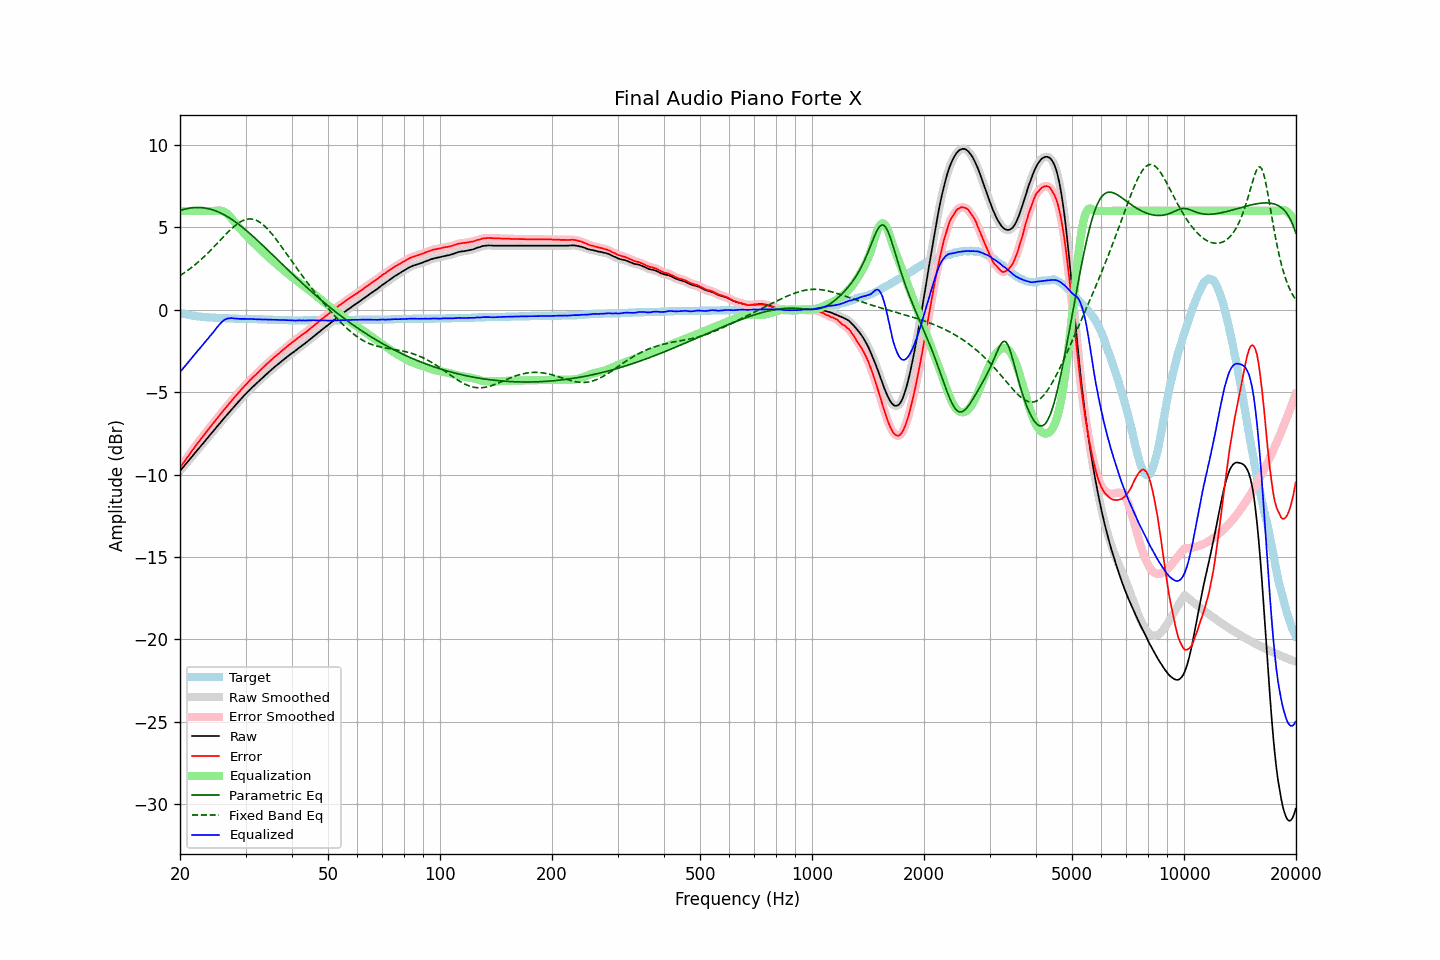

The data file committed next to this chart (first rows):
frequency, raw, error, smoothed, error_smoothed, equalization, parametric_eq, fixed_band_eq, equalized_raw, equalized_smoothed, target
20.00, -9.78, -9.59, -9.78, -9.59, 6.00, 6.02, 2.07, -3.78, -3.78, -0.19
20.20, -9.66, -9.44, -9.67, -9.45, 6.00, 6.05, 2.14, -3.66, -3.67, -0.22
20.40, -9.55, -9.31, -9.55, -9.31, 6.00, 6.08, 2.20, -3.55, -3.55, -0.24
20.61, -9.43, -9.17, -9.43, -9.17, 6.00, 6.11, 2.27, -3.43, -3.43, -0.26
20.81, -9.32, -9.04, -9.32, -9.04, 6.00, 6.13, 2.33, -3.32, -3.32, -0.28
21.02, -9.20, -8.90, -9.20, -8.90, 6.00, 6.15, 2.40, -3.20, -3.20, -0.30
21.23, -9.08, -8.76, -9.08, -8.76, 6.00, 6.17, 2.48, -3.08, -3.08, -0.32
21.44, -8.96, -8.62, -8.96, -8.62, 6.00, 6.18, 2.55, -2.96, -2.96, -0.34
21.66, -8.85, -8.49, -8.85, -8.49, 6.00, 6.19, 2.63, -2.85, -2.85, -0.36
21.87, -8.73, -8.36, -8.73, -8.35, 6.00, 6.20, 2.71, -2.73, -2.73, -0.37
22.09, -8.61, -8.22, -8.61, -8.22, 6.00, 6.20, 2.79, -2.61, -2.61, -0.39
22.31, -8.49, -8.09, -8.49, -8.09, 6.00, 6.21, 2.87, -2.49, -2.49, -0.40
22.54, -8.38, -7.97, -8.38, -7.97, 6.00, 6.20, 2.95, -2.38, -2.38, -0.41
22.76, -8.26, -7.84, -8.26, -7.84, 6.00, 6.20, 3.04, -2.26, -2.26, -0.42
22.99, -8.15, -7.72, -8.15, -7.72, 6.00, 6.19, 3.13, -2.15, -2.15, -0.43
23.22, -8.03, -7.59, -8.03, -7.59, 6.00, 6.18, 3.22, -2.03, -2.03, -0.44
23.45, -7.91, -7.46, -7.91, -7.46, 6.00, 6.17, 3.32, -1.91, -1.91, -0.45
23.69, -7.79, -7.33, -7.79, -7.34, 6.00, 6.15, 3.41, -1.79, -1.79, -0.46
23.92, -7.68, -7.22, -7.68, -7.21, 6.00, 6.13, 3.51, -1.68, -1.68, -0.46
24.16, -7.56, -7.09, -7.56, -7.09, 6.00, 6.10, 3.61, -1.56, -1.56, -0.47
24.40, -7.44, -6.97, -7.44, -6.97, 6.00, 6.07, 3.71, -1.44, -1.44, -0.47
24.65, -7.33, -6.85, -7.33, -6.85, 6.00, 6.04, 3.81, -1.33, -1.33, -0.48
24.89, -7.21, -6.73, -7.21, -6.73, 6.01, 6.01, 3.91, -1.20, -1.20, -0.48
25.14, -7.09, -6.60, -7.09, -6.60, 6.02, 5.97, 4.01, -1.07, -1.08, -0.49
25.39, -6.98, -6.48, -6.98, -6.48, 6.02, 5.93, 4.12, -0.96, -0.95, -0.50
25.65, -6.86, -6.36, -6.86, -6.36, 6.02, 5.89, 4.22, -0.84, -0.84, -0.50
25.91, -6.74, -6.23, -6.75, -6.24, 6.00, 5.84, 4.32, -0.74, -0.74, -0.51
26.16, -6.63, -6.12, -6.63, -6.12, 5.97, 5.79, 4.43, -0.66, -0.66, -0.51
26.43, -6.51, -6.00, -6.51, -6.00, 5.92, 5.74, 4.53, -0.59, -0.59, -0.51
26.69, -6.40, -5.88, -6.40, -5.89, 5.85, 5.68, 4.63, -0.55, -0.55, -0.52
26.96, -6.29, -5.77, -6.29, -5.77, 5.77, 5.62, 4.73, -0.52, -0.52, -0.52
27.23, -6.18, -5.65, -6.18, -5.65, 5.67, 5.56, 4.82, -0.51, -0.51, -0.53
27.50, -6.06, -5.53, -6.07, -5.53, 5.56, 5.50, 4.92, -0.50, -0.51, -0.53
27.77, -5.95, -5.42, -5.95, -5.42, 5.44, 5.43, 5.00, -0.51, -0.51, -0.53
28.05, -5.84, -5.30, -5.84, -5.30, 5.31, 5.37, 5.09, -0.53, -0.53, -0.54
28.33, -5.73, -5.19, -5.73, -5.19, 5.19, 5.29, 5.16, -0.54, -0.54, -0.54
28.62, -5.62, -5.08, -5.63, -5.08, 5.08, 5.22, 5.24, -0.54, -0.55, -0.54
28.90, -5.52, -4.97, -5.52, -4.97, 4.97, 5.15, 5.30, -0.55, -0.55, -0.55
29.19, -5.41, -4.86, -5.41, -4.86, 4.86, 5.07, 5.36, -0.55, -0.55, -0.55
29.48, -5.30, -4.75, -5.30, -4.75, 4.75, 4.99, 5.41, -0.55, -0.55, -0.55
29.78, -5.19, -4.64, -5.20, -4.64, 4.64, 4.91, 5.45, -0.55, -0.55, -0.55
30.08, -5.09, -4.54, -5.09, -4.54, 4.54, 4.83, 5.48, -0.55, -0.55, -0.55
30.38, -4.99, -4.43, -4.99, -4.43, 4.44, 4.75, 5.50, -0.56, -0.55, -0.56
30.68, -4.89, -4.33, -4.89, -4.33, 4.34, 4.67, 5.51, -0.56, -0.56, -0.56
30.99, -4.79, -4.23, -4.80, -4.23, 4.24, 4.58, 5.51, -0.56, -0.56, -0.56
31.30, -4.70, -4.14, -4.70, -4.14, 4.14, 4.49, 5.50, -0.56, -0.56, -0.56
31.61, -4.61, -4.04, -4.61, -4.05, 4.04, 4.41, 5.48, -0.57, -0.57, -0.57
31.93, -4.52, -3.95, -4.52, -3.95, 3.95, 4.32, 5.45, -0.58, -0.58, -0.57
32.24, -4.43, -3.86, -4.43, -3.85, 3.85, 4.23, 5.40, -0.58, -0.58, -0.57
32.57, -4.33, -3.75, -4.33, -3.76, 3.76, 4.14, 5.35, -0.58, -0.58, -0.58
32.89, -4.24, -3.66, -4.24, -3.66, 3.66, 4.04, 5.29, -0.58, -0.58, -0.58
33.22, -4.15, -3.57, -4.15, -3.56, 3.57, 3.95, 5.22, -0.58, -0.58, -0.58
33.55, -4.06, -3.47, -4.06, -3.47, 3.47, 3.86, 5.14, -0.59, -0.59, -0.59
33.89, -3.97, -3.38, -3.97, -3.38, 3.38, 3.77, 5.05, -0.59, -0.59, -0.59
34.23, -3.88, -3.29, -3.88, -3.29, 3.29, 3.67, 4.95, -0.59, -0.59, -0.59
34.57, -3.80, -3.20, -3.80, -3.20, 3.20, 3.58, 4.85, -0.60, -0.60, -0.60
34.92, -3.71, -3.11, -3.71, -3.11, 3.11, 3.48, 4.74, -0.60, -0.60, -0.60
35.27, -3.63, -3.03, -3.63, -3.02, 3.03, 3.39, 4.62, -0.61, -0.60, -0.60
35.62, -3.54, -2.93, -3.54, -2.94, 2.94, 3.30, 4.50, -0.60, -0.60, -0.61
35.97, -3.46, -2.85, -3.46, -2.85, 2.86, 3.20, 4.38, -0.61, -0.61, -0.61
... 635 more rows
